Run: headless pygame with SDL's dummy video driver; simulated clock (each Clock.tick advances the game by its frame time, no real sleeping); random seed 0; keys injected as events and as key.get_pressed() state; no mouse input.
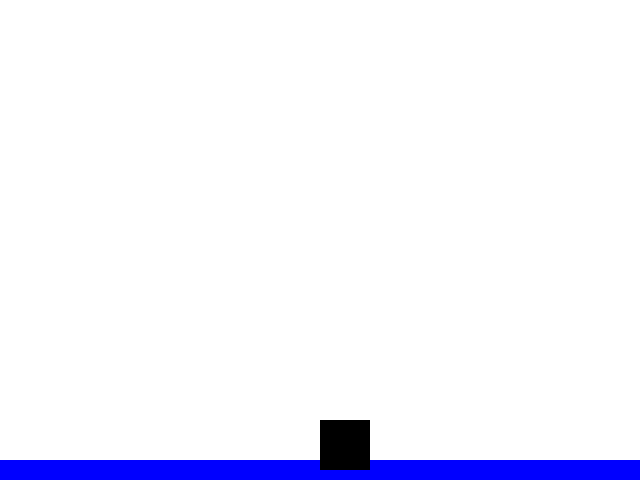
Frame 1 of 4 · flips 1–60 · no input
Frame 2 of 4 · flips 61–180 · tapped SPACE, RETURN · held RIGHT (→), D · screen unchanged from frame 1, image omitted
Frame 3 of 4 · flips 181–300 · held DOWN (↓), S · screen unchanged from frame 2, image omitted
Frame 4 of 4 · flips 301–420 · held LEFT (←), A, UP (↑), W · screen unchanged from frame 3, image omitted

The pygame program that drew these frames:

import pygame
import sys

# Pygame 초 기화
pygame.init()

# 게임 화면 설정
win_width, win_height = 640, 480
win = pygame.display.set_mode((win_width, win_height))
pygame.display.set_caption("Survival Game")

# 색깔 정의
white = (255, 255, 255)
blue = (0, 0, 255)

# 플레이어 캐릭터
player_width, player_height = 50, 50
player_x, player_y = win_width // 2, win_height - player_height - 10
player_vel = 5
jump_count = 10
is_jump = False

# 해수면 초기 값 설정
sea_width, sea_height = win_width, 20
sea_level = sea_height  # 해수면 높이 초기화
sea_speed = 0.2  # 해수면 높이 변화 속도

# 시간 추적 변수
start_time = pygame.time.get_ticks()

# 게임 루프
running = True
while running:
    # 화면 클리어
    win.fill(white)

    # 이벤트 처리
    for event in pygame.event.get():
        if event.type == pygame.QUIT:
            running = False

    # 게임 시작 후 6초가 경과하면 해수면이 나타남
    current_time = pygame.time.get_ticks()
    elapsed_time = (current_time - start_time) / 1000  # milliseconds를 seconds로 변환
    if elapsed_time >= 6:
        if sea_level < win_height:
            sea_level += sea_speed  # 해수면 높이 증가
        else:
            sea_level = win_height  # 최대 높이 설정

    # 해수면 그리기
    pygame.draw.rect(win, blue, (0, win_height - sea_level, sea_width, sea_level))

    # 플레이어 그리기
    pygame.draw.rect(win, (0, 0, 0), (player_x, player_y, player_width, player_height))

    # 화면 업데이트
    pygame.display.update()

# 게임 종료
pygame.quit()
sys.exit()
